Run: headless pygame with SDL's dummy video driver; simulated clock (each Clock.tick advances the game by its frame time, no real sleeping); random seed 0; keys injected as events and as key.get_pressed() state; mouse plan: one left click at the window centre at the start of phase 2, then a move to the lower-right quarter at the start of phase 3.
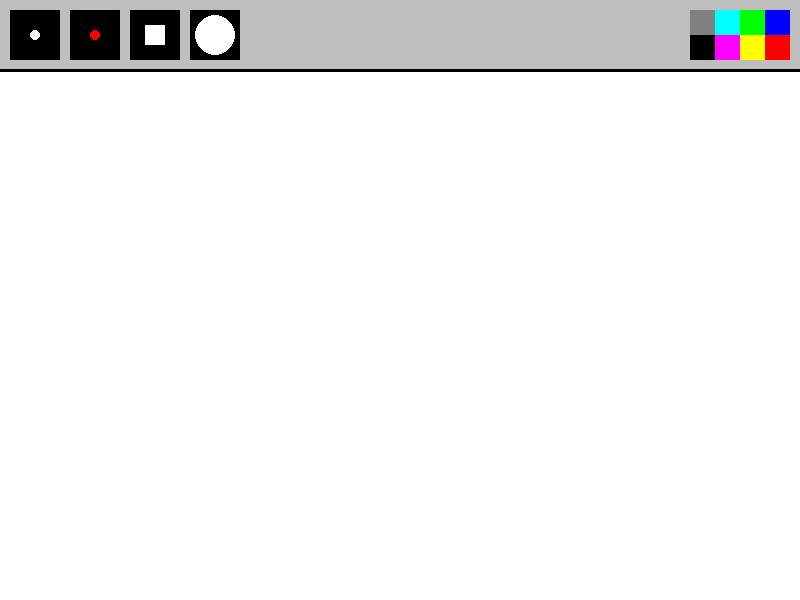
Frame 1 of 4 · flips 1–60 · no input
Frame 2 of 4 · flips 61–180 · clicked the window centre · tapped SPACE, RETURN · held RIGHT (→), D · screen unchanged from frame 1, image omitted
Frame 3 of 4 · flips 181–300 · moved the mouse to the lower-right quarter · held DOWN (↓), S · screen unchanged from frame 2, image omitted
Frame 4 of 4 · flips 301–420 · held LEFT (←), A, UP (↑), W · screen unchanged from frame 3, image omitted

The pygame program that drew these frames:

import pygame

pygame.init()

fps = 60
timer = pygame.time.Clock()
WIDTH = 800
HEIGHT = 600
active_size = 0
active_color = 'white'
active_tool = 'line'

screen = pygame.display.set_mode([WIDTH, HEIGHT])
pygame.display.set_caption("Paint")
painting = []


def draw_menu():
    pygame.draw.rect(screen, 'gray', [0, 0, WIDTH, 70])
    pygame.draw.line(screen, 'black', (0, 70), (WIDTH, 70), 3)

    line_brush = pygame.draw.rect(screen, 'black', [10, 10, 50, 50])
    pygame.draw.circle(screen, 'white', (35, 35), 5)

    eraser_brush = pygame.draw.rect(screen, 'black', [70, 10, 50, 50])
    pygame.draw.circle(screen, 'red', (95, 35), 5)

    rectangle_figure = pygame.draw.rect(screen, 'black', [130, 10, 50, 50])
    pygame.draw.rect(screen, 'white', pygame.Rect(145, 25, 20, 20))

    circle_figure = pygame.draw.rect(screen, 'black', [190, 10, 50, 50])
    pygame.draw.circle(screen, 'white', (215, 35), 20)

    brush_list = [line_brush, eraser_brush, rectangle_figure, circle_figure]

    blue = pygame.draw.rect(screen, (0, 0, 255), [WIDTH - 35, 10, 25, 25])
    red = pygame.draw.rect(screen, (255, 0, 0), [WIDTH - 35, 35, 25, 25])
    green = pygame.draw.rect(screen, (0, 255, 0), [WIDTH - 60, 10, 25, 25])
    yellow = pygame.draw.rect(screen, (255, 255, 0), [WIDTH - 60, 35, 25, 25])
    teal = pygame.draw.rect(screen, (0, 255, 255), [WIDTH - 85, 10, 25, 25])
    purple = pygame.draw.rect(screen, (255, 0, 255), [WIDTH - 85, 35, 25, 25])
    grey = pygame.draw.rect(screen, (128, 128, 128), [WIDTH - 110, 10, 25, 25])
    black = pygame.draw.rect(screen, (0, 0, 0), [WIDTH - 110, 35, 25, 25])

    color_rect = [blue, red, green, yellow, teal, purple, grey, black]
    rgb_list = [(0, 0, 255), (255, 0, 0), (0, 255, 0), (255, 255, 0),
                (0, 255, 255), (255, 0, 255), (128, 128, 128), (0, 0, 0)]

    return brush_list, color_rect, rgb_list

def draw_painting(paints):
    for paint in paints:
        color, pos, size, shape = paint
        if shape == 'circle':
            pygame.draw.circle(screen, color, pos, size, 1)
        elif shape == 'line':
            pygame.draw.circle(screen, color, pos, size)
        elif shape == 'rectangle':
            x, y = pos
            pygame.draw.rect(screen, color, (x, y, size, size))


run = True
while run:
    timer.tick(fps)
    screen.fill('white')

    mouse = pygame.mouse.get_pos()
    left_click = pygame.mouse.get_pressed()[0]
    if mouse[1] > 70:
        if active_tool == 'line':
            pygame.draw.circle(screen, active_color, mouse, active_size)
        elif active_tool == 'rectangle':
            pygame.draw.rect(screen, active_color, (mouse[0], mouse[1], active_size, active_size))
        elif active_tool == 'circle':
            pygame.draw.circle(screen, active_color, mouse, active_size, 2)
    if left_click and mouse[1] > 70:
        painting.append((active_color, mouse, active_size, active_tool))

    draw_painting(painting)

    brushes, colors, rgbs = draw_menu()

    for event in pygame.event.get():
        if event.type == pygame.QUIT:
            run = False
            pygame.quit()
        if event.type == pygame.MOUSEBUTTONDOWN:
            for i in range(len(brushes)):
                if brushes[0].collidepoint(event.pos):
                    active_size = 15
                    active_tool = 'line'  
                elif brushes[1].collidepoint(event.pos):
                    active_color = 'white'
                    active_tool = 'line'
                elif brushes[2].collidepoint(event.pos):
                    active_tool = 'rectangle'
                elif brushes[3].collidepoint(event.pos):
                    active_tool = 'circle'

            for i in range(len(colors)):
                if colors[i].collidepoint(event.pos):
                    active_color = rgbs[i]

    pygame.display.flip()
